36-way image classification set "dataset_fruit_veg" from GitHub (srg000/image_search_engine); label vocabulary: apple, banana, beetroot, bell pepper, cabbage, capsicum, carrot, cauliflower, chilli pepper, corn, cucumber, eggplant, garlic, ginger, grapes, jalepeno, kiwi, lemon, lettuce, mango, onion, orange, paprika, pear, peas, pineapple, pomegranate, potato, raddish, soy beans, spinach, sweet corn, sweet potato, tomato, turnip, watermelon.

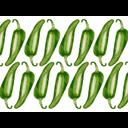
Label: jalepeno

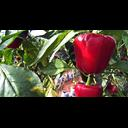
Label: bell pepper

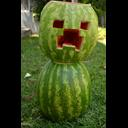
Label: watermelon

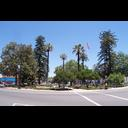
Label: orange

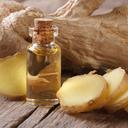
Label: ginger

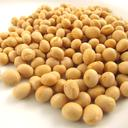
Label: soy beans
